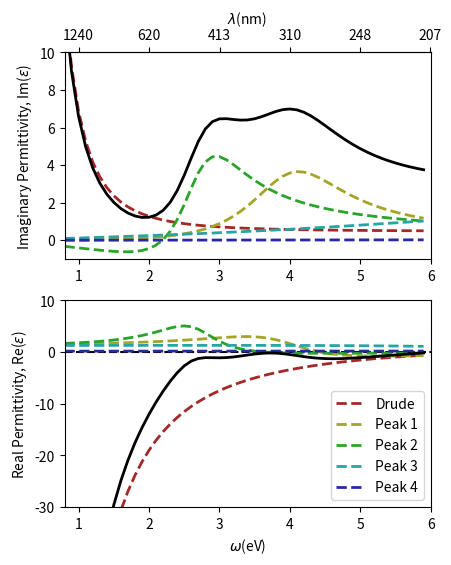

Python code for this plot:
#!/usr/bin/env python3
# -*- coding: utf-8 -*-
"""
################################################################################
#   Copyright M. G. Blaber 2011
#   This file is part of SFP = Street Fighting Plasmonics
#   Street Fighting Plasmonics is free software: you can redistribute it
#   and/or modify it under the terms of the GNU General Public License as
#   published by the Free Software Foundation, either version 3 of the
#   License, or (at your option) any later version.
#
#   SFP is distributed in the hope that it will be useful,
#   but WITHOUT ANY WARRANTY; without even the implied warranty of
#   MERCHANTABILITY or FITNESS FOR A PARTICULAR PURPOSE.  See the
#   GNU General Public License for more details.
#
#   You should have received a copy of the GNU General Public License
#   along with SFP.  If not, see <http://www.gnu.org/licenses/>.
################################################################################


"""

import pathlib
import matplotlib.pyplot as plt

import numpy as np
import scipy.constants

mgb_colors = ["#A42828", "#A46628", "#A4A428", "#66A428",
              "#28A428", "#28A466", "#28A4A4", "#2866A4",
              "#2828A4", "#6628A4", "#A428A4", "#A42866"]

optical_parameters={}
optical_parameters['Au']={
    'References':[
        {
            'Feature':'Model',
            'Reference':'P. G. Etchegoin, E. C. Le Ru, and M. Meyer, J. Chem. Phys. 127, 189901 (2007)' 
        },{
            'Feature':'Parameters',
            'Reference':'Martin G. Blaber, Unpublished.'
        },{
            'Feature':'Data',
            'Reference':'D. W. Lynch, W. R. Hunter in "Handbook of Optical Constants of Solids"; E. D. Palik, Ed.; Academic Press: 1985; Vol. 1.'
    }],
    'Oscillators':[
        {
            'type':'Drude_Wave',
            'name':'Drude',
            'einf' : 1.786232666464,
            'einfi' : 0.474161581212655,
            'lambda_p' : 135.865937688189,
            'gamma_p' : 16088.906016254           
        },{
            'type':'Leru_Oscillator',
            'name':'Peak 1',
            'amplitude': -0.789833578871083,
            'lambda': 314.245873751911,
            'gamma': 1469.6864723325,
            'phase': -9.84007589746256
        },{ 
            'type':'Leru_Oscillator',
            'name':'Peak 2',
            'amplitude': 1.0499806855811,
            'lambda': 463.507318325189,
            'gamma': 2290.02237298882,
            'phase': -0.951356810003336
        },{
            'type':'Leru_Oscillator',
            'name':'Peak 3',
            'amplitude': -0.789447146394695,
            'lambda': 156.777953986622,
            'gamma': 283.587000505755,
            'phase': 9.29750037444383
        },{
            'type':'Leru_Oscillator',
            'name':'Peak 4',
            'amplitude': 0.0973282595247586,
            'lambda': 57.9550132461995,
            'gamma': 497.421718909885,
            'phase': 6.44681517896198
        }]
    }


def evaluate_oscillators_wavelength(wavelength, parameter_dictionary):            
    
    wavelength = np.array(wavelength)
    permittivity = np.zeros_like(wavelength,dtype=complex)
    
    for oscillator_parameters in parameter_dictionary['Oscillators']:
        permittivity += evaluate_one_oscillator_wavelength(wavelength, oscillator_parameters)
    
    return permittivity

def evaluate_oscillators_energy(energy_in_ev, parameter_dictionary):            
    wavelength_in_nm = ev_to_nm(energy_in_ev)
    return evaluate_oscillators_wavelength(wavelength_in_nm, parameter_dictionary)
    
def evaluate_one_oscillator_wavelength(wavelength, oscillator_parameters):            
    
    if oscillator_parameters['type']=='Drude_Wave':
        return drude_wave(wavelength, oscillator_parameters)
    elif oscillator_parameters['type']=='Leru_Oscillator':
        return leru_oscillator(wavelength, oscillator_parameters)
    else:
        raise NotImplementedError("Invalid oscillator type",oscillator_parameters['type'])
    
def evaluate_one_oscillator_energy(energy_in_ev, parameter_dictionary):            
    wavelength_in_nm = ev_to_nm(energy_in_ev)
    return evaluate_one_oscillator_wavelength(wavelength_in_nm, parameter_dictionary)    
    
def drude_wave(wavelength, oscillator_parameters):

    ii = complex(0., 1.)
    
    l = np.array(wavelength)
    
    eps = oscillator_parameters['einf']
    eps_i = oscillator_parameters['einfi']
    lp = oscillator_parameters['lambda_p']
    gp = oscillator_parameters['gamma_p']

    # Drude Part and Total
    permittivty = eps + ii*eps_i - 1.00 / ((lp**2.0)*(l**-2.0 + ii/(gp*l)))

    return permittivty    
    
def leru_oscillator(wavelength, oscillator_parameters):
    
    ii = complex(0., 1.)
    
    l = np.array(wavelength)
    
    a0 = oscillator_parameters['amplitude']
    l0 = oscillator_parameters['lambda']
    g0 = oscillator_parameters['gamma']
    p0 = oscillator_parameters['phase']   
    
    iba = np.exp(ii*p0) / (1.0/l0 - 1.0/l - ii/g0)
    ibb = np.exp(-ii*p0) / (1.0/l0 + 1.0/l + ii/g0)
    permittivity = (a0/l0)*(iba+ibb)
    
    return permittivity
    

def ev_to_nm(energy_in_ev):
    """
    Converts wavelength in nanometers to energy in electron-volts

    Args:
        energy_in_ev (float): electron-volts.

    Returns: 
        float: wavelngth in nm 

    """
    # 1239.841984 nm per ev
    ev = np.array(energy_in_ev)
    return 1.e9 * scipy.constants.physical_constants['inverse meter-electron volt relationship'][0]/ev


def nm_to_ev(wavelength_in_nm):
    """
    Converts energy in electron-volts to wavelength in nanometers
        Energy (eV) = 1239.841984 / Wavelength (nm) 
    Args:
        wavelength_in_nm (float): as the name suggests.

    Returns: 
        float: energy_in_ev : electron-volts.

    """
    nm = np.array(wavelength_in_nm)
    return scipy.constants.physical_constants['inverse meter-electron volt relationship'][0]/(nm/1.e9)


def plot_decomposed_oscillator_model(parameter_dictionary,
                                     min_w=0.8,max_w=6,
                                     xmax=6,epsr_ylim=None):


    w = np.arange(min_w, max_w, 0.1)

    # plt.title(r'$\alpha > \beta$')
    fig = plt.figure(figsize=(12/2.54, 15/2.54))

    #Top Plot: Imag Permittivity
    ax1 = fig.add_subplot(211) 

    ax1.set_xticks([x for x in range(1, xmax+2)])
    ax1.set_xlim(np.min(w), xmax)
    
    #ax1.set_yscale('log')
    ax1.set_ylim(-1,10)
    #ax1.set_ylim(0.01,10)
    #ax1.set_yticks([0.001,0.01,0.1,1,10])
    #ax1.set_yticklabels([r'$10^{-3}$','0.01','0.1','1','10'])
    ax1.set_ylabel(r'Imaginary Permittivity, Im($\epsilon$)')
    
    #if imag_ylim is not None: 
    #    ax1.set_ylim(top=imag_ylim)
   
    #ax1.set_xscale('log')
    #ax1.set_ylabel(r'Dielectric Function, $\epsilon(\omega)$ (eV)')
    
    secax = ax1.secondary_xaxis('top', functions=(nm_to_ev, ev_to_nm))
    secax.set_xlabel(r'$\lambda$(nm)')
    secax.set_xticks([1240, 620, 413, 310, 248, 207, 177, 155, 138, 124])

    # Axis 2
    ax2 = fig.add_subplot(212, sharex = ax1)
    ax2.axhline(y=0, color='k', linestyle="--")
    if epsr_ylim is not None: 
        ax2.set_ylim(top=10, bottom=epsr_ylim)
        
    ax2.set_ylabel(r'Real Permittivity, Re($\epsilon$)')

    p = parameter_dictionary
    oscs = p['Oscillators']
    
    eps=[]
    eps_real = []
    eps_imag = []

    for osc, lc in zip(oscs, mgb_colors[::2]):
        eps.append(evaluate_one_oscillator_energy(w,osc))
        eps_real.append(np.real(eps[-1]))
        eps_imag.append(np.imag(eps[-1]))
        
        line, = ax2.plot(w, eps_real[-1], lw=2, ls="--", label=osc['name'], color=lc)
        line, = ax1.plot(w, eps_imag[-1], lw=2, ls="--", label=osc['name'], color=lc)
        
    eps_all = evaluate_oscillators_energy(w, p)
    eps_all_real = np.real(eps_all)
    eps_all_imag = np.imag(eps_all)
    
    line, = ax2.plot(w, eps_all_real, lw=2, ls="-", color='k')
    line, = ax1.plot(w, eps_all_imag, lw=2, ls="-", color='k')
        
    
    ax2.set_xlabel(r'$\omega$(eV)')

    plt.legend(loc="lower right")
    

    return fig
    
    

if __name__ == "__main__":
    
    op = optical_parameters['Au']
    
    eo_ref = complex(-2.907354262668494+3.2789154844594184j)
    eo = evaluate_oscillators_wavelength(500.0, op)
    print(eo,eo - eo_ref)
    
    if True:
        fig = plot_decomposed_oscillator_model(op,epsr_ylim=-30)
        
        plt.savefig("Permittivity of Au.svg")
        plt.savefig("Permittivity of Au.png",dpi=600)
        plt.show()
        

